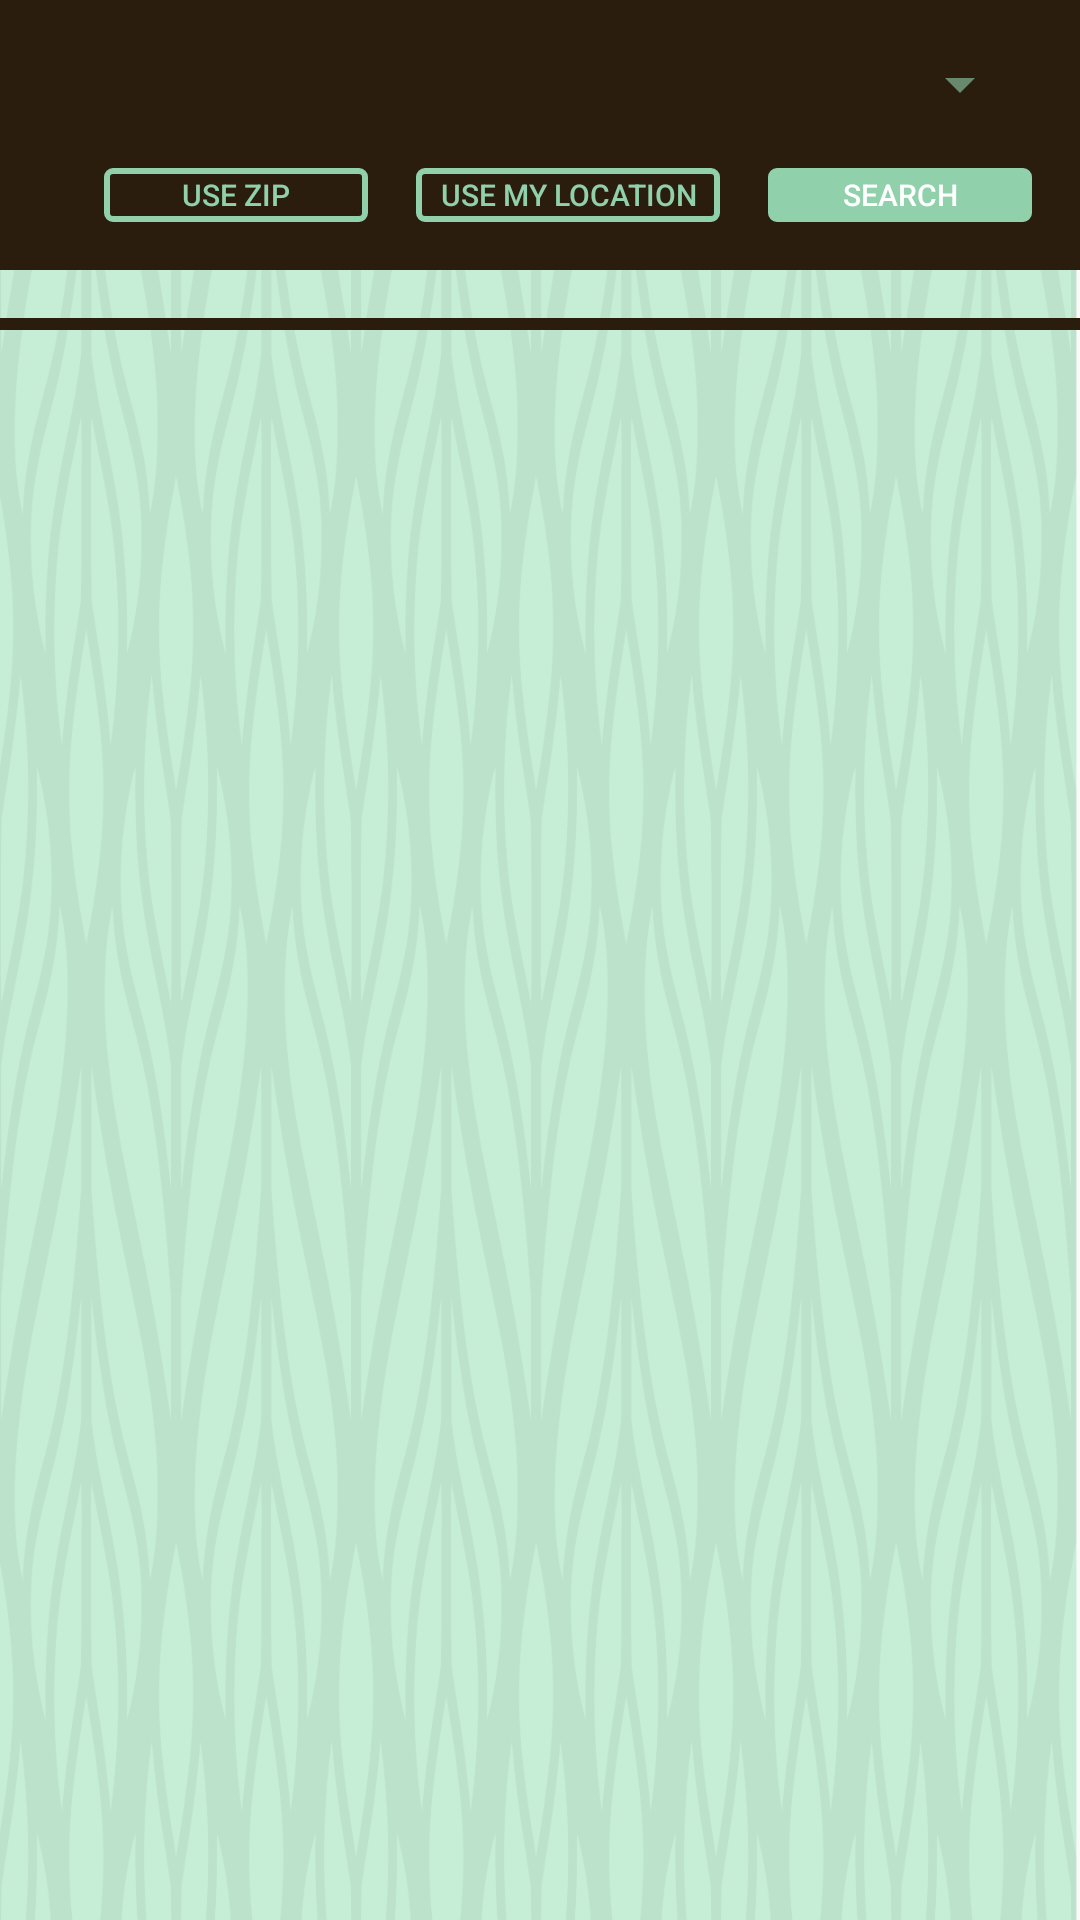

Produce the Android XML layout that renders to this screen, including the resource entries it uses.
<!-- AndroidManifest.xml: activity theme ActionBar -->
<!-- res/layout/activity_garden_search.xml -->
<?xml version="1.0" encoding="utf-8"?>
<LinearLayout xmlns:android="http://schemas.android.com/apk/res/android"
    xmlns:app="http://schemas.android.com/apk/res-auto"
    xmlns:tools="http://schemas.android.com/tools"
    android:layout_width="match_parent"
    android:layout_height="match_parent"
    android:orientation="vertical"
    android:id="@+id/parent"
    android:background="@drawable/opaqueleaves"
    tools:context="com.example.android.urbangarden.GardenSearchActivity">



    <LinearLayout
        android:id="@+id/search_layout"
        android:layout_width="match_parent"
        android:layout_height="wrap_content"
        android:layout_marginBottom="@dimen/layout_padding"
        android:orientation="vertical"
        android:padding="@dimen/layout_padding"
        android:background="#2b1d0e">

        <LinearLayout
            android:layout_width="match_parent"
            android:layout_height="wrap_content"
            android:orientation="horizontal">

            <Spinner
                android:id="@+id/boro_choices_spinner"
                android:layout_width="0dp"
                android:layout_height="wrap_content"
                android:layout_weight="1"
                />

            <EditText
                android:id="@+id/search_query_edit_text"
                android:layout_width="0dp"
                android:layout_weight=".75"
                android:layout_height="wrap_content"
                android:hint="@string/enter_search_query"
                android:inputType="number"
                android:ellipsize="end"
                android:textSize="14sp"
                android:maxLines="1"
                android:maxLength="5"
                android:imeOptions="actionDone"
                android:textColor="#90d0ab"
                android:visibility="gone"
                />

        </LinearLayout>

        <LinearLayout
            android:layout_width="match_parent"
            android:layout_height="wrap_content"
            android:orientation="horizontal"
            android:gravity="end"
            android:layout_marginTop="@dimen/layout_padding">

            <Button
                android:id="@+id/zip_button"
                android:layout_width="wrap_content"
                android:layout_height="18dp"
                android:onClick="onZipClick"
                android:text="use zip"
                android:textSize="10sp"
                android:textColor="#90d0ab"
                android:background="@drawable/roundedshape"
                android:layout_marginRight="@dimen/layout_padding"/>

            <Button
                android:id="@+id/get_location_button"
                android:layout_width="wrap_content"
                android:layout_height="18dp"
                android:onClick="onSearchClick"
                android:text="use my location"
                android:paddingHorizontal="8dp"
                android:textSize="10sp"
                android:textColor="#90d0ab"
                android:background="@drawable/roundedshape"/>

            <Button
                android:id="@+id/post_search_button"
                android:layout_width="wrap_content"
                android:layout_height="18dp"
                android:layout_marginLeft="@dimen/layout_padding"
                android:onClick="onSearchClick"
                android:layout_gravity="end"
                android:text="search"
                android:textColor="#ffffff"
                android:backgroundTint="#90d0ab"
                android:textSize="10sp"
                android:background="@drawable/roundedshape"/>

        </LinearLayout>
    </LinearLayout>
    <LinearLayout
        android:layout_width="match_parent"
        android:layout_height="wrap_content"
        android:orientation="horizontal"
        android:background="#2b1d0e"
        android:paddingVertical="2dp">
        <TextView
            android:id="@+id/gardens_banner_text_view"
            android:layout_width="0dp"
            android:layout_weight="2"
            android:layout_height="wrap_content"
            android:hint="Community Gardens in "
            android:ellipsize="end"
            android:textSize="16sp"
            android:gravity="center"
            android:layout_gravity="center_vertical"
            android:textAppearance="@style/Base.TextAppearance.AppCompat.Title.Inverse"
            android:visibility="gone"
            android:textColor="@color/colorPrimary"/>
        <TextView
            android:id="@+id/search_toggle_text_view"
            android:layout_width="0dp"
            android:layout_weight=".5"
            android:layout_height="wrap_content"
            android:layout_gravity="end"
            android:drawableRight="@android:drawable/ic_menu_more"
            android:drawableTint="@color/colorPrimaryDark"
            android:gravity="center_vertical"
            android:paddingRight="@dimen/layout_padding"
            android:textAppearance="@style/Base.TextAppearance.AppCompat.Medium.Inverse"
            android:textColor="@color/colorPrimary"
            android:paddingLeft="@dimen/layout_padding"
            android:visibility="gone"
            />

    </LinearLayout>


    <android.support.v7.widget.RecyclerView
        android:id="@+id/search_recycler_view"
        android:layout_width="match_parent"
        android:layout_height="wrap_content" />

</LinearLayout>
<!-- resources referenced by this layout -->
<resources>
  <color name="colorPrimary">#90d0ab</color>
  <color name="colorPrimaryDark">#79b2ae</color>
  <dimen name="layout_padding">16dp</dimen>
  <!-- drawable opaqueleaves: png bitmap (drawable, 63136 bytes) -->
  <!-- drawable roundedshape (drawable) -->
  <?xml version="1.0" encoding="utf-8"?>
  <shape xmlns:android="http://schemas.android.com/apk/res/android"
      android:shape="rectangle">
      
      <stroke android:color="#90d0ab"
          android:width="2dp"/>
      <size android:width="20dp"
          android:height="20dp"/>
      <corners android:radius="2dp"/>
  </shape>
  <string name="enter_search_query">Enter zipcode or borough</string>
  <style name="ActionBar" parent="@style/Theme.AppCompat.Light">
          <item name="actionBarStyle">@style/Widget.Styled.ActionBar</item>
          <item name="actionMenuTextColor">@color/colorPrimary</item>
          <item name="colorPrimary">@color/colorPrimary</item>
          <item name="android:textColorPrimary">@color/colorLigthBrown</item>
          <item name="android:colorForeground">@color/colorPrimary</item>
  
          <item name="android:statusBarColor">@color/colorPrimary</item>
  
      </style>
  <style name="Widget.Styled.ActionBar" parent="@style/Widget.AppCompat.Light.ActionBar">
          <item name="titleTextStyle">@style/ActionBarTitleText</item>
  
  
          <item name="subtitleTextStyle">@style/ActionBarSubTitleText</item>
      </style>
  <color name="colorLigthBrown">#31210f</color>
  <style name="ActionBarTitleText" parent="@style/TextAppearance.AppCompat.Widget.ActionBar.Title">
          <item name="android:textSize">16sp</item>
          <item name="android:letterSpacing">.1</item>
          <item name="android:textAllCaps">true</item>
      </style>
  <style name="ActionBarSubTitleText" parent="@style/TextAppearance.AppCompat.Widget.ActionBar.Subtitle">
  
          <item name="android:textSize">12sp</item>
      </style>
</resources>
